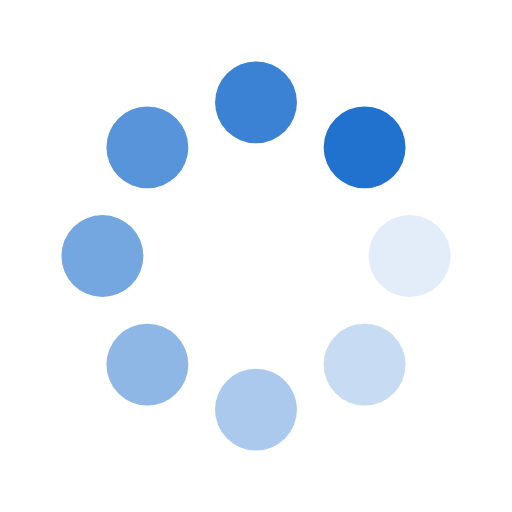
t = 0.00 s
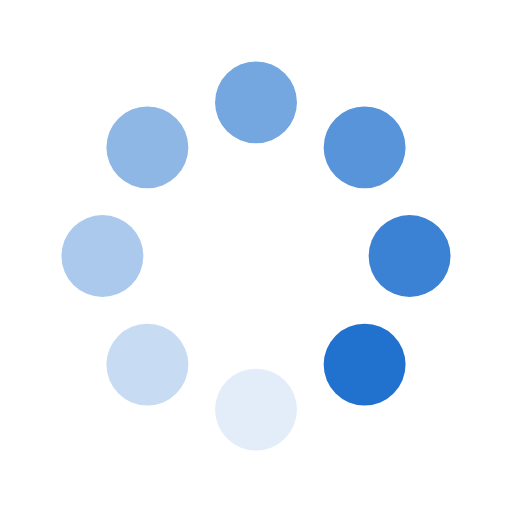
t = 0.20 s
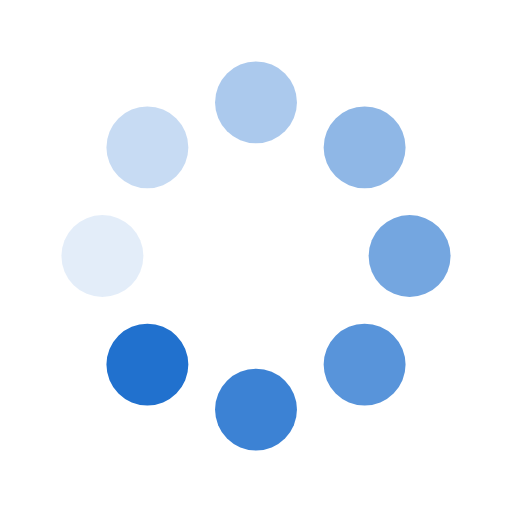
t = 0.40 s
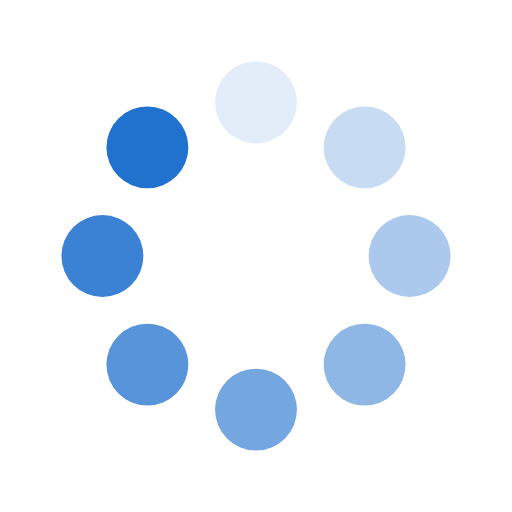
t = 0.60 s

The animated SVG that drew these frames (rendered in a browser with its animation timeline set to each time). Animation: 16 SMIL elements (animate=8,animateTransform=8); one cycle of 0.80 s, repeats indefinitely.

<svg class="lds-spin" width="50px"  height="50px"  xmlns="http://www.w3.org/2000/svg" xmlns:xlink="http://www.w3.org/1999/xlink" viewBox="0 0 100 100" preserveAspectRatio="xMidYMid" style="background: none;"><g transform="translate(80,50)">
<g transform="rotate(0)">
<circle cx="0" cy="0" r="8" fill="#2171ce" fill-opacity="1" transform="scale(1 1)">
  <animateTransform attributeName="transform" type="scale" begin="-0.7000000000000001s" values="1 1;1 1" keyTimes="0;1" dur="0.8s" repeatCount="indefinite"></animateTransform>
  <animate attributeName="fill-opacity" keyTimes="0;1" dur="0.8s" repeatCount="indefinite" values="1;0" begin="-0.7000000000000001s"></animate>
</circle>
</g>
</g><g transform="translate(71.21320343559643,71.21320343559643)">
<g transform="rotate(45)">
<circle cx="0" cy="0" r="8" fill="#2171ce" fill-opacity="0.875" transform="scale(1 1)">
  <animateTransform attributeName="transform" type="scale" begin="-0.6000000000000001s" values="1 1;1 1" keyTimes="0;1" dur="0.8s" repeatCount="indefinite"></animateTransform>
  <animate attributeName="fill-opacity" keyTimes="0;1" dur="0.8s" repeatCount="indefinite" values="1;0" begin="-0.6000000000000001s"></animate>
</circle>
</g>
</g><g transform="translate(50,80)">
<g transform="rotate(90)">
<circle cx="0" cy="0" r="8" fill="#2171ce" fill-opacity="0.75" transform="scale(1 1)">
  <animateTransform attributeName="transform" type="scale" begin="-0.5s" values="1 1;1 1" keyTimes="0;1" dur="0.8s" repeatCount="indefinite"></animateTransform>
  <animate attributeName="fill-opacity" keyTimes="0;1" dur="0.8s" repeatCount="indefinite" values="1;0" begin="-0.5s"></animate>
</circle>
</g>
</g><g transform="translate(28.786796564403577,71.21320343559643)">
<g transform="rotate(135)">
<circle cx="0" cy="0" r="8" fill="#2171ce" fill-opacity="0.625" transform="scale(1 1)">
  <animateTransform attributeName="transform" type="scale" begin="-0.4s" values="1 1;1 1" keyTimes="0;1" dur="0.8s" repeatCount="indefinite"></animateTransform>
  <animate attributeName="fill-opacity" keyTimes="0;1" dur="0.8s" repeatCount="indefinite" values="1;0" begin="-0.4s"></animate>
</circle>
</g>
</g><g transform="translate(20,50.00000000000001)">
<g transform="rotate(180)">
<circle cx="0" cy="0" r="8" fill="#2171ce" fill-opacity="0.5" transform="scale(1 1)">
  <animateTransform attributeName="transform" type="scale" begin="-0.30000000000000004s" values="1 1;1 1" keyTimes="0;1" dur="0.8s" repeatCount="indefinite"></animateTransform>
  <animate attributeName="fill-opacity" keyTimes="0;1" dur="0.8s" repeatCount="indefinite" values="1;0" begin="-0.30000000000000004s"></animate>
</circle>
</g>
</g><g transform="translate(28.78679656440357,28.786796564403577)">
<g transform="rotate(225)">
<circle cx="0" cy="0" r="8" fill="#2171ce" fill-opacity="0.375" transform="scale(1 1)">
  <animateTransform attributeName="transform" type="scale" begin="-0.2s" values="1 1;1 1" keyTimes="0;1" dur="0.8s" repeatCount="indefinite"></animateTransform>
  <animate attributeName="fill-opacity" keyTimes="0;1" dur="0.8s" repeatCount="indefinite" values="1;0" begin="-0.2s"></animate>
</circle>
</g>
</g><g transform="translate(49.99999999999999,20)">
<g transform="rotate(270)">
<circle cx="0" cy="0" r="8" fill="#2171ce" fill-opacity="0.25" transform="scale(1 1)">
  <animateTransform attributeName="transform" type="scale" begin="-0.1s" values="1 1;1 1" keyTimes="0;1" dur="0.8s" repeatCount="indefinite"></animateTransform>
  <animate attributeName="fill-opacity" keyTimes="0;1" dur="0.8s" repeatCount="indefinite" values="1;0" begin="-0.1s"></animate>
</circle>
</g>
</g><g transform="translate(71.21320343559643,28.78679656440357)">
<g transform="rotate(315)">
<circle cx="0" cy="0" r="8" fill="#2171ce" fill-opacity="0.125" transform="scale(1 1)">
  <animateTransform attributeName="transform" type="scale" begin="0s" values="1 1;1 1" keyTimes="0;1" dur="0.8s" repeatCount="indefinite"></animateTransform>
  <animate attributeName="fill-opacity" keyTimes="0;1" dur="0.8s" repeatCount="indefinite" values="1;0" begin="0s"></animate>
</circle>
</g>
</g></svg>
